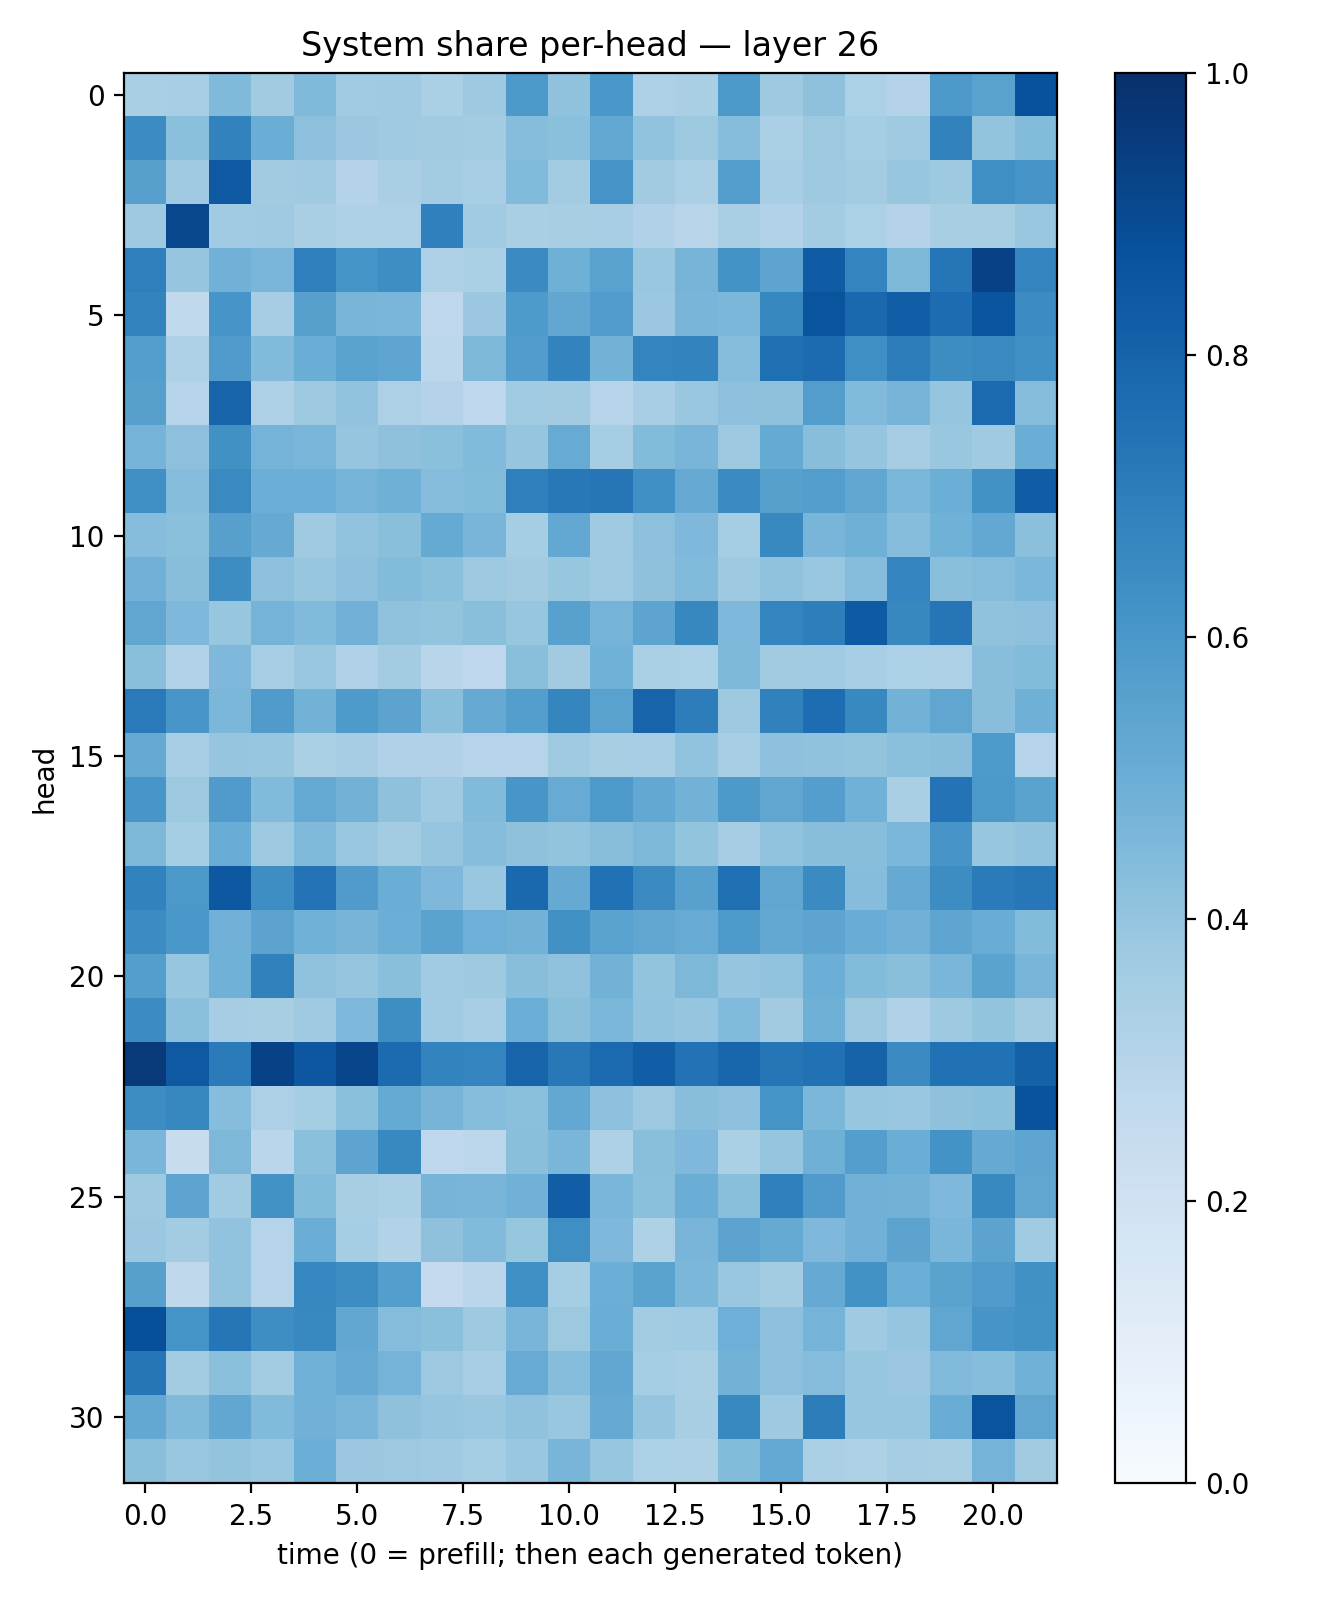

The table this chart was drawn from, first rows:
0.33623594, 0.34639186, 0.44603175, 0.36199504, 0.4484022, 0.36591366, 0.3708191, 0.33412313, 0.37250367, 0.59130126, 0.40899077, 0.59949803, 0.32601973, 0.33694732, 0.5914951, 0.37490058, 0.41043803, 0.32895935, 0.30510506, 0.59189343, 0.5534802, 0.87105334
0.6483, 0.4214, 0.6831, 0.5025, 0.4173, 0.379, 0.3704, 0.3628, 0.3576, 0.4303, 0.4185, 0.5235, 0.4061, 0.3767, 0.4317, 0.3326, 0.3751, 0.3539, 0.3708, 0.6832, 0.4022, 0.4375
0.5588, 0.3701, 0.8434, 0.3605, 0.3673, 0.3053, 0.3387, 0.3567, 0.3465, 0.4426, 0.3582, 0.61, 0.3615, 0.3354, 0.5678, 0.3443, 0.3749, 0.3568, 0.3943, 0.3715, 0.6364, 0.6088
0.3714, 0.9072, 0.3649, 0.368, 0.3386, 0.3206, 0.3254, 0.6878, 0.3651, 0.3373, 0.3435, 0.3469, 0.318, 0.2892, 0.3383, 0.3142, 0.3559, 0.3284, 0.3079, 0.3437, 0.3405, 0.3878
0.6941, 0.3971, 0.4826, 0.4631, 0.6928, 0.6146, 0.6372, 0.3249, 0.3341, 0.6523, 0.4885, 0.552, 0.3899, 0.4703, 0.6194, 0.541, 0.83, 0.673, 0.4547, 0.7337, 0.931, 0.6744
0.6766, 0.2632, 0.6055, 0.3502, 0.562, 0.4686, 0.4611, 0.2738, 0.3812, 0.5862, 0.5283, 0.5744, 0.3817, 0.4678, 0.4585, 0.6634, 0.8614, 0.7848, 0.8214, 0.7683, 0.857, 0.646
0.5696, 0.3272, 0.579, 0.4428, 0.5017, 0.5537, 0.5355, 0.2799, 0.4542, 0.5768, 0.6772, 0.4767, 0.6747, 0.6762, 0.4362, 0.7545, 0.7729, 0.6362, 0.7001, 0.6428, 0.6546, 0.6305
0.5591, 0.3026, 0.7979, 0.3259, 0.3767, 0.403, 0.3255, 0.3056, 0.2737, 0.3642, 0.3627, 0.2974, 0.3438, 0.3838, 0.4153, 0.4112, 0.5706, 0.4429, 0.4695, 0.3977, 0.7754, 0.4355
0.4763, 0.4144, 0.628, 0.4735, 0.4614, 0.3948, 0.4131, 0.4198, 0.445, 0.3983, 0.5106, 0.3527, 0.4397, 0.4665, 0.3772, 0.5187, 0.4263, 0.3982, 0.3486, 0.3905, 0.3682, 0.5015
0.6314, 0.4305, 0.6541, 0.4996, 0.4979, 0.476, 0.4894, 0.436, 0.4386, 0.6935, 0.7195, 0.7275, 0.6316, 0.514, 0.6533, 0.56, 0.5707, 0.5321, 0.4582, 0.4962, 0.6227, 0.8277
0.4313, 0.4184, 0.5589, 0.5137, 0.3676, 0.4032, 0.4226, 0.5189, 0.4675, 0.3539, 0.5251, 0.3696, 0.4147, 0.4505, 0.3518, 0.6577, 0.4681, 0.4891, 0.43, 0.4851, 0.5244, 0.4211
0.4806, 0.427, 0.6444, 0.4158, 0.3908, 0.4175, 0.4384, 0.4209, 0.3782, 0.3596, 0.3927, 0.3697, 0.4138, 0.4431, 0.3717, 0.4093, 0.3871, 0.436, 0.672, 0.4223, 0.4348, 0.4587
0.5322, 0.4496, 0.3924, 0.4731, 0.4431, 0.4805, 0.4075, 0.3988, 0.4236, 0.3937, 0.5559, 0.4761, 0.5396, 0.6606, 0.4525, 0.6724, 0.6977, 0.8333, 0.6602, 0.7313, 0.4099, 0.4172
0.4222, 0.3101, 0.4517, 0.3455, 0.3901, 0.3193, 0.3582, 0.2906, 0.2756, 0.4253, 0.3629, 0.4846, 0.3353, 0.33, 0.4566, 0.3605, 0.3656, 0.3443, 0.3293, 0.3244, 0.4275, 0.4407
0.7144, 0.6054, 0.4585, 0.5804, 0.48, 0.5891, 0.5431, 0.4251, 0.5151, 0.5683, 0.6718, 0.5518, 0.8004, 0.703, 0.3771, 0.6849, 0.762, 0.6594, 0.4797, 0.5326, 0.4276, 0.4921
0.513, 0.347, 0.3973, 0.3929, 0.3348, 0.3503, 0.3201, 0.3173, 0.3008, 0.2992, 0.3686, 0.3401, 0.3455, 0.4044, 0.3466, 0.4145, 0.4081, 0.4003, 0.4191, 0.4296, 0.5895, 0.3031
0.6022, 0.3787, 0.5784, 0.4418, 0.518, 0.4787, 0.4125, 0.3699, 0.4416, 0.6023, 0.5094, 0.589, 0.5253, 0.4799, 0.5918, 0.5326, 0.5665, 0.4862, 0.3382, 0.7416, 0.5938, 0.5489
0.4566, 0.3516, 0.5065, 0.3779, 0.4491, 0.388, 0.3583, 0.396, 0.4328, 0.4107, 0.4003, 0.4281, 0.4569, 0.3994, 0.35, 0.4026, 0.4268, 0.4277, 0.4575, 0.6061, 0.3909, 0.4034
0.6805, 0.5945, 0.8472, 0.6389, 0.7387, 0.5789, 0.5009, 0.4493, 0.3884, 0.7845, 0.5151, 0.7463, 0.6562, 0.5571, 0.7576, 0.5342, 0.6486, 0.4308, 0.5153, 0.6439, 0.7075, 0.7253
0.6473, 0.5992, 0.4813, 0.5447, 0.4859, 0.4726, 0.4969, 0.5478, 0.4945, 0.4789, 0.6272, 0.551, 0.5319, 0.5079, 0.5887, 0.5263, 0.5416, 0.5048, 0.483, 0.5358, 0.5072, 0.4403
0.5678, 0.3922, 0.4883, 0.687, 0.4091, 0.3975, 0.4252, 0.3669, 0.3718, 0.4269, 0.4089, 0.4791, 0.4, 0.4566, 0.3964, 0.4027, 0.4975, 0.4377, 0.4231, 0.4633, 0.5469, 0.466
0.6482, 0.4188, 0.3506, 0.3407, 0.3708, 0.4505, 0.6381, 0.3635, 0.3451, 0.4978, 0.4245, 0.4574, 0.4056, 0.3982, 0.4422, 0.3625, 0.489, 0.3773, 0.3169, 0.3729, 0.3991, 0.3609
0.9582, 0.8423, 0.7101, 0.9278, 0.8513, 0.9168, 0.772, 0.6766, 0.6732, 0.7992, 0.7189, 0.7739, 0.8242, 0.746, 0.7921, 0.7281, 0.7466, 0.8046, 0.6494, 0.747, 0.748, 0.8107
0.6419, 0.6637, 0.4302, 0.326, 0.3516, 0.4215, 0.5171, 0.4698, 0.43, 0.4195, 0.5245, 0.4177, 0.3782, 0.4295, 0.4173, 0.6136, 0.46, 0.3914, 0.3868, 0.4106, 0.4213, 0.867
0.4625, 0.2396, 0.4546, 0.2862, 0.4188, 0.5402, 0.6566, 0.2686, 0.28, 0.4241, 0.4624, 0.3211, 0.423, 0.4497, 0.3322, 0.3962, 0.4904, 0.5693, 0.5036, 0.618, 0.5129, 0.5367
0.3749, 0.5395, 0.3648, 0.6238, 0.4392, 0.3426, 0.3326, 0.4698, 0.4679, 0.4824, 0.8236, 0.4638, 0.4193, 0.5028, 0.4226, 0.6897, 0.5782, 0.4812, 0.4799, 0.4525, 0.6567, 0.5328
0.3814, 0.3584, 0.4028, 0.3014, 0.5027, 0.3523, 0.3138, 0.4116, 0.4433, 0.3924, 0.6332, 0.4507, 0.3229, 0.4668, 0.5438, 0.5175, 0.4512, 0.4814, 0.5468, 0.4617, 0.5447, 0.3653
0.5608, 0.2724, 0.4036, 0.3003, 0.6662, 0.6427, 0.5666, 0.2517, 0.2827, 0.6328, 0.3523, 0.4976, 0.549, 0.4583, 0.3857, 0.3582, 0.5129, 0.6224, 0.4969, 0.547, 0.5797, 0.6288
0.8825, 0.6147, 0.7268, 0.6401, 0.6599, 0.5297, 0.4359, 0.4212, 0.3727, 0.4685, 0.3779, 0.502, 0.3589, 0.3661, 0.4935, 0.4157, 0.4741, 0.3678, 0.3965, 0.5334, 0.6065, 0.6236
0.7287, 0.3567, 0.419, 0.3586, 0.4845, 0.5136, 0.4763, 0.3763, 0.3468, 0.5107, 0.4304, 0.5281, 0.352, 0.3364, 0.4767, 0.4148, 0.4348, 0.3907, 0.3813, 0.4423, 0.4329, 0.4873
0.5266, 0.446, 0.53, 0.4428, 0.4843, 0.4673, 0.4116, 0.3971, 0.3848, 0.4065, 0.3896, 0.5153, 0.3972, 0.3434, 0.6582, 0.3745, 0.703, 0.3931, 0.3934, 0.5054, 0.8615, 0.5339
0.4221, 0.3849, 0.4013, 0.3883, 0.4974, 0.3817, 0.3768, 0.3687, 0.355, 0.388, 0.4683, 0.3922, 0.3309, 0.3219, 0.4397, 0.5226, 0.3355, 0.3225, 0.3492, 0.3425, 0.4762, 0.3604
